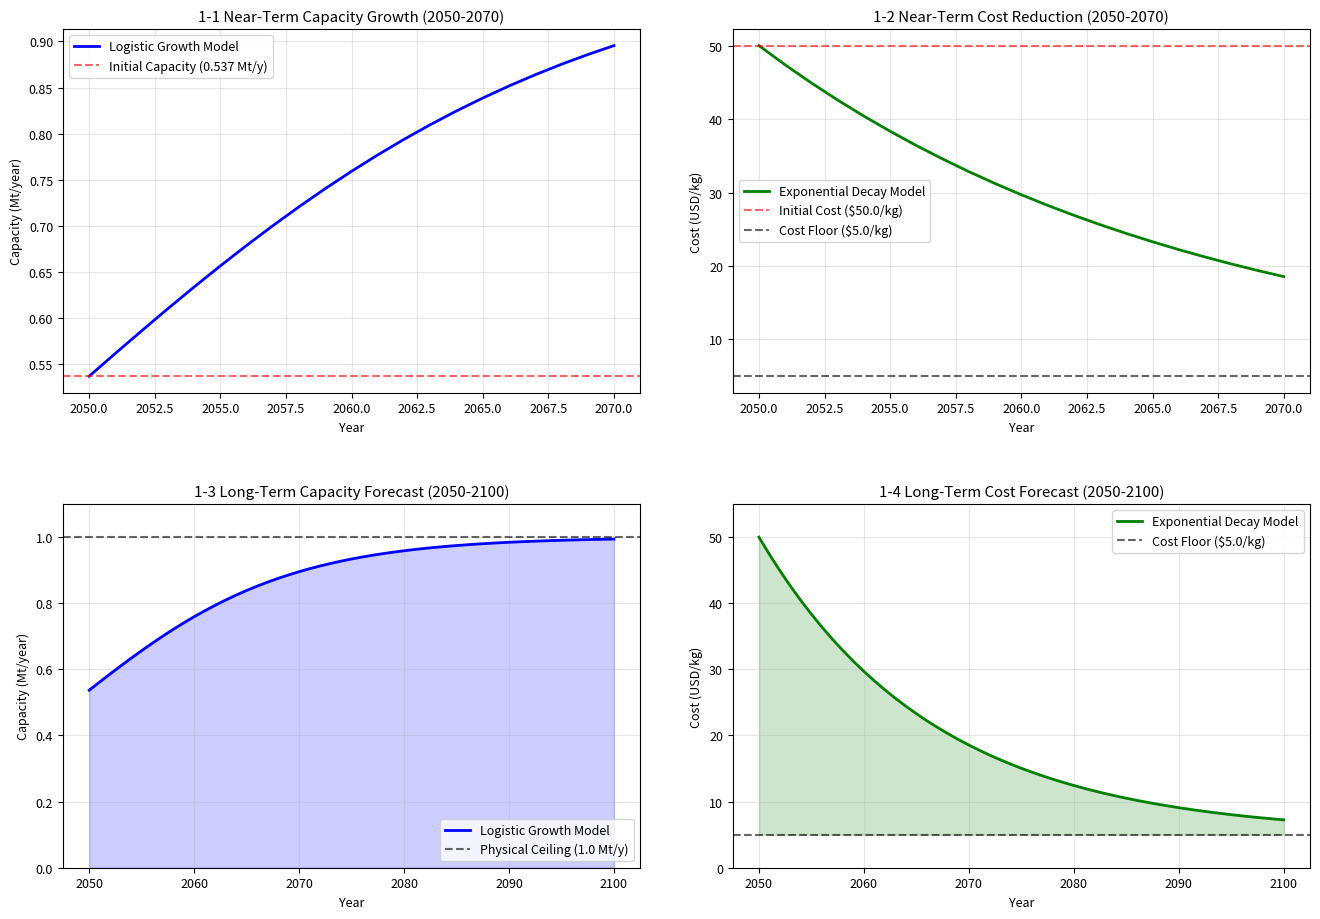

Write the Python code that produced this figure. (Note: this script raises an exception after producing the figure.)
import numpy as np
import matplotlib.pyplot as plt

# Set global font size to prevent overlap
plt.rcParams.update({'font.size': 9})

# =============================================================================
# Model Definitions (from constants.yaml)
# =============================================================================

def logistic_capacity(t, C_max, A, k, t0):
    """
    Logistic S-curve growth model for space elevator capacity.
    C_E(t) = C_max / (1 + A * exp(-k * (t - t0)))
    
    Physical justification:
    - C_max: Physical ceiling (~1 Mt/y) dictated by tether dynamics
    - A: Scaling factor solved from initial condition C_E(t0) = C_ref
    - k: Growth rate parameter reflecting infrastructure expansion
    - t0: Reference year (2050)
    """
    return C_max / (1 + A * np.exp(-k * (t - t0)))


def exponential_cost_decay(t, C_start, C_min, lam, t0):
    """
    Floor-constrained exponential decay model for unit cost.
    Cost(t) = (C_start - C_min) * exp(-lambda * (t - t0)) + C_min
    
    Economic justification:
    - C_start: Initial cost at t0 (learning curve beginning)
    - C_min: Operational floor (electricity + maintenance irreducible costs)
    - lambda: Decay rate reflecting amortization and efficiency gains
    """
    return (C_start - C_min) * np.exp(-lam * (t - t0)) + C_min


# =============================================================================
# Parameters (from constants.yaml and implementation_details.md)
# =============================================================================

# --- Capacity Model Parameters ---
# Physical derivation (implementation_details.md):
#   C_E_max = N_tethers * (m_load * v_climber / D_safe) * T_operation
#   N_tethers = 6 (3 harbours × 2 tethers)
#   m_load = 100 tons (single climber payload)
#   v_climber = 200 km/h ≈ 55.56 m/s
#   D_safe = 1000 km = 1e6 m (safety spacing for Coriolis resolution)
#   T_operation = 0.95 * 365 * 24 * 3600 s/y (95% availability)
#   Calculation: 6 * (100 * 55.56 / 1e6) * (0.95 * 31536000) ≈ 1,000,000 t/y

C_E_max = 1_000_000    # Physical ceiling (tons/year)
C_E_ref = 537_000      # Initial capacity at 2050 (3 × 179,000 t/y per MCM spec)
k_E = 0.10             # Growth rate parameter
t0_cap = 2050          # Reference year

# Solve for A from initial condition: C_E(t0) = C_E_ref
# C_E_ref = C_E_max / (1 + A) => A = (C_E_max / C_E_ref) - 1
A_cap = (C_E_max / C_E_ref) - 1
print(f"Solved A_cap for initial condition: {A_cap:.4f}")

# --- Cost Model Parameters ---
# Economic rationale (implementation_details.md):
#   - High-CAPEX (amortized by 2050), Low-OPEX
#   - Primary costs: electricity for climbers, tether maintenance
#   - Floor cost reflects irreducible operational expenses

C_start_cost = 50.0    # Initial cost at 2050 (USD/kg)
C_min_cost = 5.0       # Floor cost (USD/kg)
lambda_annual = 0.06   # Annual decay rate
t0_cost = 2050         # Reference year

# =============================================================================
# Generate Time Series
# =============================================================================

years = np.arange(2050, 2101)  # 2050 to 2100

# Capacity evolution
capacity = logistic_capacity(years, C_E_max, A_cap, k_E, t0_cap)

# Cost evolution
cost = exponential_cost_decay(years, C_start_cost, C_min_cost, lambda_annual, t0_cost)

# =============================================================================
# Print Model Parameters for constants.yaml
# =============================================================================

print("\n--- Space Elevator Capacity Model ---")
print(f"Model: C_E(t) = C_max / (1 + A * exp(-k * (t - t0)))")
print(f"\n--- For constants.yaml (elevator.capacity_logistic section) ---")
print(f"C_E_max_tpy: {C_E_max}        # Physical ceiling (tons/year)")
print(f"C_E_ref_tpy: {C_E_ref}       # Initial capacity at 2050")
print(f"k_E: {k_E:.2f}             # Growth rate parameter")
print(f"t0_year: {t0_cap}         # Reference year")
print(f"A: {A_cap:.4f}            # Solved from C_E(t0) = C_E_ref")

print(f"\n--- Capacity Predictions ---")
for y in [2050, 2060, 2070, 2080, 2090, 2100]:
    cap = logistic_capacity(y, C_E_max, A_cap, k_E, t0_cap)
    print(f"  Year {y}: {cap:,.0f} tons/year")

print("\n--- Space Elevator Cost Model ---")
print(f"Model: Cost(t) = (C_start - C_min) * exp(-lambda * (t - t0)) + C_min")
print(f"\n--- For constants.yaml (elevator.cost_decay section) ---")
print(f"initial_cost_usd_per_kg: {C_start_cost:.1f}   # Initial cost at 2050")
print(f"min_cost_usd_per_kg: {C_min_cost:.1f}        # Floor cost")
print(f"decay_rate_annual: {lambda_annual:.4f}   # Annual decay rate")

print(f"\n--- Cost Predictions ---")
for y in [2050, 2060, 2070, 2080, 2090, 2100]:
    c = exponential_cost_decay(y, C_start_cost, C_min_cost, lambda_annual, t0_cost)
    print(f"  Year {y}: ${c:.2f}/kg")

# =============================================================================
# Plotting (2x2 subplot grid like rocket_curve.py)
# =============================================================================

fig, axs = plt.subplots(2, 2, figsize=(14, 10))
# fig.suptitle('Space Elevator System Evolution (2050-2100)', fontsize=14, fontweight='bold')

# [0, 0] Near-term Capacity Evolution (2050-2070)
years_short = np.arange(2050, 2071)
cap_short = logistic_capacity(years_short, C_E_max, A_cap, k_E, t0_cap)
axs[0, 0].plot(years_short, cap_short / 1e6, 'b-', linewidth=2, label='Logistic Growth Model')
axs[0, 0].axhline(y=C_E_ref / 1e6, color='red', linestyle='--', alpha=0.6, label=f'Initial Capacity ({C_E_ref/1e6:.3f} Mt/y)')
axs[0, 0].set_title('1-1 Near-Term Capacity Growth (2050-2070)')
axs[0, 0].set_ylabel('Capacity (Mt/year)')
axs[0, 0].legend()
axs[0, 0].grid(True, alpha=0.3)

# [0, 1] Near-term Cost Decay (2050-2070)
cost_short = exponential_cost_decay(years_short, C_start_cost, C_min_cost, lambda_annual, t0_cost)
axs[0, 1].plot(years_short, cost_short, 'g-', linewidth=2, label='Exponential Decay Model')
axs[0, 1].axhline(y=C_start_cost, color='red', linestyle='--', alpha=0.6, label=f'Initial Cost (${C_start_cost}/kg)')
axs[0, 1].axhline(y=C_min_cost, color='black', linestyle='--', alpha=0.6, label=f'Cost Floor (${C_min_cost}/kg)')
axs[0, 1].set_title('1-2 Near-Term Cost Reduction (2050-2070)')
axs[0, 1].set_ylabel('Cost (USD/kg)')
axs[0, 1].legend()
axs[0, 1].grid(True, alpha=0.3)

# [1, 0] Long-term Capacity Forecast (2050-2100)
axs[1, 0].plot(years, capacity / 1e6, 'b-', linewidth=2, label='Logistic Growth Model')
axs[1, 0].axhline(y=C_E_max / 1e6, color='black', linestyle='--', alpha=0.6, label=f'Physical Ceiling ({C_E_max/1e6:.1f} Mt/y)')
axs[1, 0].fill_between(years, 0, capacity / 1e6, alpha=0.2, color='blue')
axs[1, 0].set_title('1-3 Long-Term Capacity Forecast (2050-2100)')
axs[1, 0].set_ylabel('Capacity (Mt/year)')
axs[1, 0].set_ylim(0, C_E_max / 1e6 * 1.1)
axs[1, 0].legend(loc='lower right')
axs[1, 0].grid(True, alpha=0.3)

# [1, 1] Long-term Cost Forecast (2050-2100)
axs[1, 1].plot(years, cost, 'g-', linewidth=2, label='Exponential Decay Model')
axs[1, 1].axhline(y=C_min_cost, color='black', linestyle='--', alpha=0.6, label=f'Cost Floor (${C_min_cost}/kg)')
axs[1, 1].fill_between(years, C_min_cost, cost, alpha=0.2, color='green')
axs[1, 1].set_title('1-4 Long-Term Cost Forecast (2050-2100)')
axs[1, 1].set_ylabel('Cost (USD/kg)')
axs[1, 1].set_ylim(0, C_start_cost * 1.1)
axs[1, 1].legend()
axs[1, 1].grid(True, alpha=0.3)

# Uniform X-axis labels
for ax in axs.flat:
    ax.set_xlabel('Year')

plt.tight_layout(pad=4.0)
output_path = "/Users/<user>/Documents/MCM/peper/elevator_model.png"
plt.savefig(output_path, dpi=300)
print(f"\nPlot saved to {output_path}")
plt.show()
